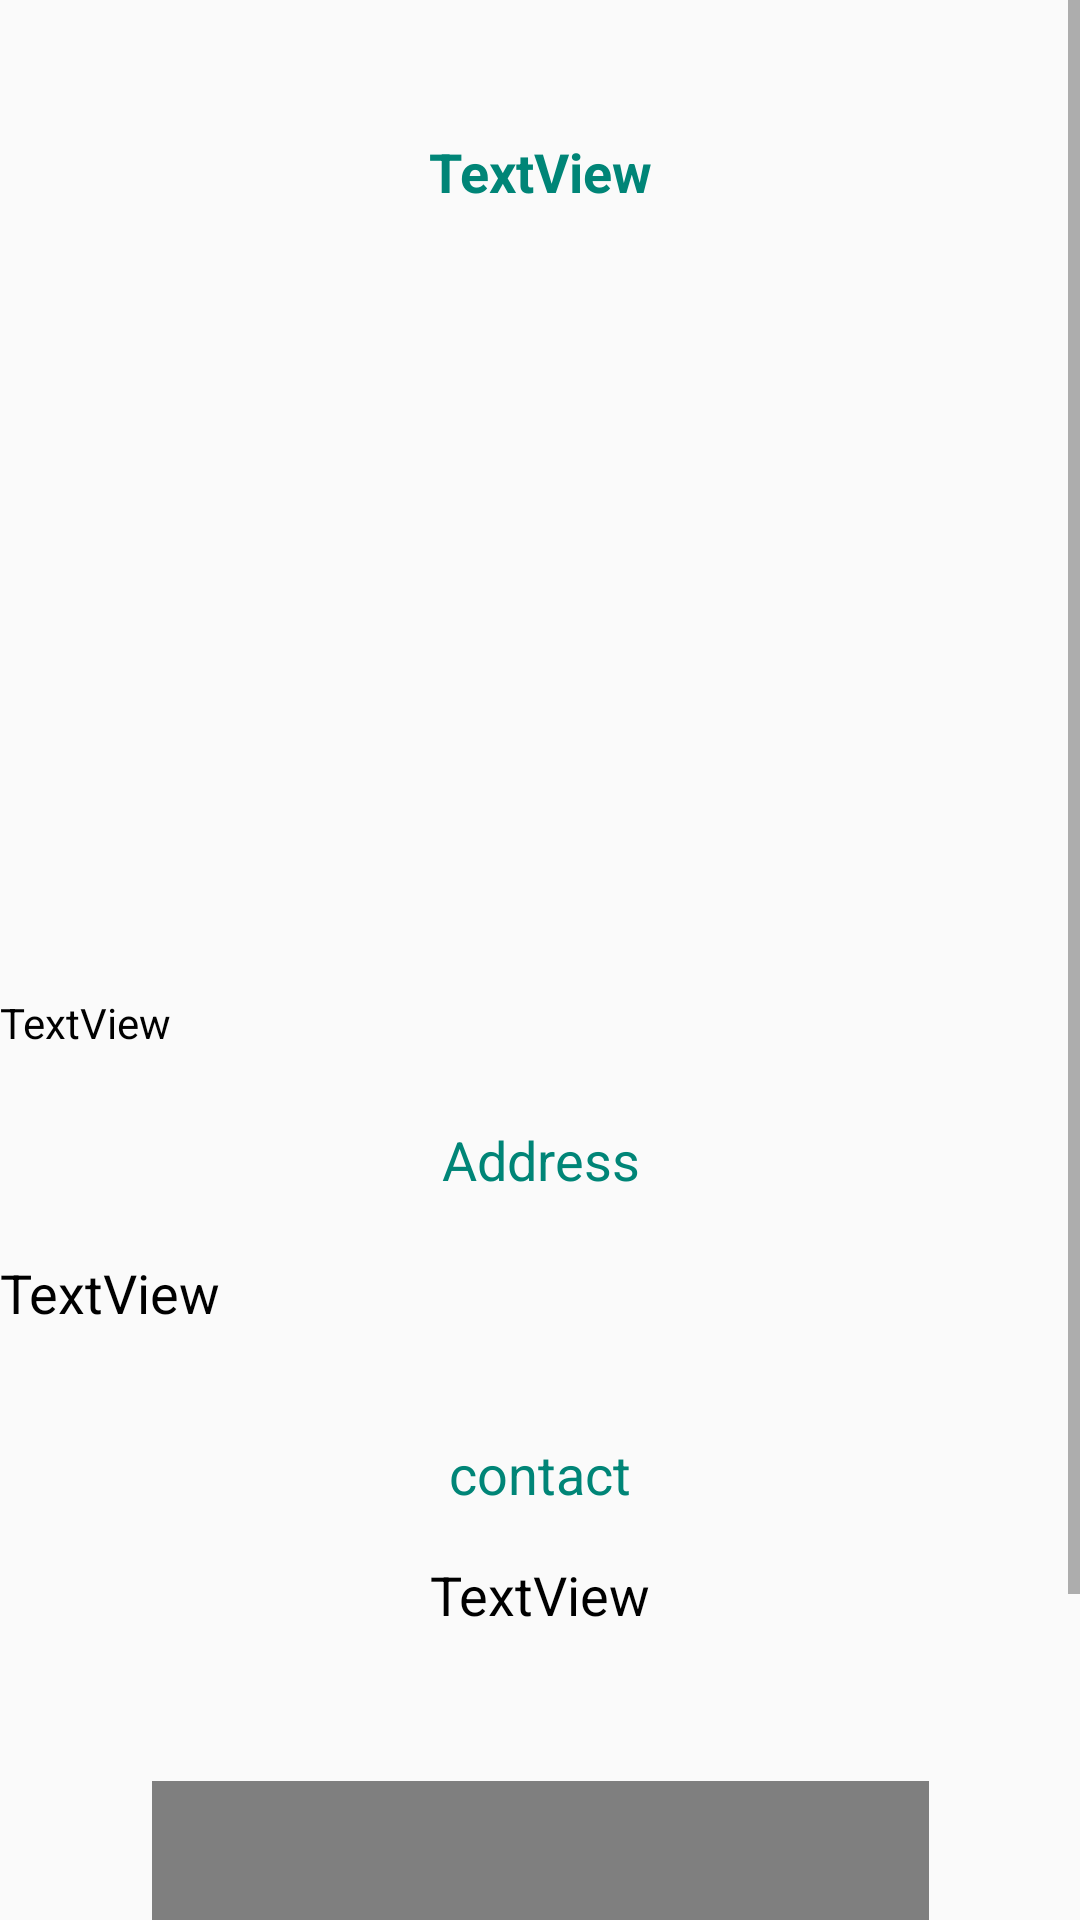

The Android layout XML behind this screen, and the referenced resources:
<!-- AndroidManifest.xml: application theme AppTheme -->
<!-- res/layout/theatersdata.xml -->
<?xml version="1.0" encoding="utf-8"?>
<androidx.constraintlayout.widget.ConstraintLayout xmlns:android="http://schemas.android.com/apk/res/android"
    xmlns:app="http://schemas.android.com/apk/res-auto"
    xmlns:tools="http://schemas.android.com/tools"
    android:id="@+id/collegedatalayout"
    android:layout_width="match_parent"
    android:layout_height="match_parent"
    android:orientation="vertical"
  >

    <ScrollView
        android:layout_width="match_parent"
        android:fillViewport="true"
        android:layout_height="match_parent">

        <androidx.constraintlayout.widget.ConstraintLayout
            android:id="@+id/constraintLayout3"
            android:layout_width="match_parent"
            android:layout_height="wrap_content"
            android:isScrollContainer="true"
            android:scrollY="0dp"
            app:layout_constraintBottom_toBottomOf="@+id/theatersaddress"
            app:layout_constraintTop_toBottomOf="@+id/theatersaddress">

            <TextView
                android:id="@+id/theatersname"

                android:layout_width="0dp"
                android:layout_height="wrap_content"
                android:layout_marginTop="45dp"
                android:layout_marginBottom="20dp"
                android:gravity="center|center_vertical"
                android:text="TextView"
                android:textColor="@color/colorPrimary"
                android:textSize="18sp"
                android:textStyle="bold"
                app:layout_constraintBottom_toTopOf="@+id/theatersimage"
                app:layout_constraintEnd_toEndOf="parent"
                app:layout_constraintStart_toStartOf="parent"
                app:layout_constraintTop_toTopOf="parent" />

            <ImageView
                android:id="@+id/theatersimage"
                android:layout_width="296dp"
                android:layout_height="206dp"
                android:layout_marginStart="56dp"
                android:layout_marginLeft="56dp"
                android:layout_marginTop="32dp"
                android:layout_marginEnd="56dp"
                android:layout_marginRight="56dp"
                app:layout_constraintEnd_toEndOf="parent"
                app:layout_constraintStart_toStartOf="parent"
                app:layout_constraintTop_toBottomOf="@+id/theatersname"
                app:srcCompat="@drawable/common_full_open_on_phone" />

            <TextView
                android:id="@+id/theatersinfo"
                android:layout_width="match_parent"
                android:layout_height="wrap_content"
                android:layout_marginTop="24dp"
                android:text="TextView"
                android:textColor="@android:color/black"
                app:layout_constraintEnd_toEndOf="parent"
                app:layout_constraintStart_toStartOf="parent"
                app:layout_constraintTop_toBottomOf="@+id/theatersimage" />

            <TextView
                android:id="@+id/textView2"
                android:layout_width="match_parent"
                android:layout_height="wrap_content"
                android:layout_marginTop="24dp"
                android:gravity="center|center_vertical"
                android:text="Address"
                android:textColor="@color/colorPrimary"

                android:textSize="18sp"
                app:layout_constraintEnd_toEndOf="parent"
                app:layout_constraintHorizontal_bias="0.0"
                app:layout_constraintStart_toStartOf="parent"
                app:layout_constraintTop_toBottomOf="@+id/theatersinfo" />

            <TextView
                android:id="@+id/theatersaddress"
                android:layout_width="0dp"
                android:layout_height="wrap_content"
                android:layout_marginTop="20dp"
                android:text="TextView"
                android:textColor="@android:color/black"
                android:textSize="18sp"
                app:layout_constraintEnd_toEndOf="parent"
                app:layout_constraintHorizontal_bias="0.0"
                app:layout_constraintStart_toStartOf="parent"
                app:layout_constraintTop_toBottomOf="@+id/textView2" />

            <TextView
                android:id="@+id/textView3"
                android:layout_width="match_parent"
                android:layout_height="wrap_content"
                android:layout_marginTop="36dp"
                android:gravity="center_horizontal"
                android:text="contact"
                android:textColor="@color/colorPrimary"
                android:textSize="18sp"
                app:layout_constraintStart_toStartOf="parent"
                app:layout_constraintTop_toBottomOf="@+id/theatersaddress" />

            <TextView
                android:id="@+id/theaterscontact"
                android:layout_width="match_parent"
                android:layout_height="wrap_content"
                android:layout_marginTop="16dp"
                android:gravity="center"
                android:text="TextView"
                android:textColor="@android:color/black"
                android:textSize="18sp"
                app:layout_constraintStart_toStartOf="parent"
                app:layout_constraintTop_toBottomOf="@+id/textView3" />

            <com.google.android.gms.maps.MapView
                android:id="@+id/theatersmap"
                android:layout_width="259dp"
                android:layout_height="153dp"
                android:layout_marginStart="10dp"
                android:layout_marginLeft="10dp"
                android:layout_marginTop="50dp"
                android:layout_marginEnd="10dp"
                android:layout_marginRight="10dp"
                android:layout_marginBottom="24dp"
                android:foregroundGravity="bottom"
                app:layout_constraintBottom_toBottomOf="parent"
                app:layout_constraintEnd_toEndOf="parent"
                app:layout_constraintStart_toStartOf="parent"
                app:layout_constraintTop_toBottomOf="@+id/theaterscontact"
                app:liteMode="true"
                app:mapType="normal" />

            <ImageView
                android:id="@+id/imageView11"
                android:layout_width="259dp"
                android:layout_height="153dp"
                android:layout_marginStart="10dp"
                android:layout_marginLeft="10dp"
                android:layout_marginTop="50dp"
                android:layout_marginEnd="10dp"
                android:layout_marginRight="10dp"
                android:layout_marginBottom="24dp"
                android:foregroundGravity="bottom"
                app:layout_constraintBottom_toBottomOf="parent"
                app:layout_constraintEnd_toEndOf="parent"
                app:layout_constraintStart_toStartOf="parent"
                app:layout_constraintTop_toBottomOf="@+id/theaterscontact"
                app:srcCompat="@drawable/border" />

        </androidx.constraintlayout.widget.ConstraintLayout>
    </ScrollView>

</androidx.constraintlayout.widget.ConstraintLayout>
<!-- resources referenced by this layout -->
<resources>
  <color name="colorPrimary">#008577</color>
  <style name="AppTheme" parent="Theme.AppCompat.Light.DarkActionBar">
          
          <item name="colorPrimary">@color/colorPrimary</item>
          <item name="colorPrimaryDark">@color/colorPrimaryDark</item>
          <item name="colorAccent">@color/colorAccent</item>
  
      </style>
  <color name="colorPrimaryDark">#00574B</color>
  <color name="colorAccent">#D81B60</color>
</resources>
